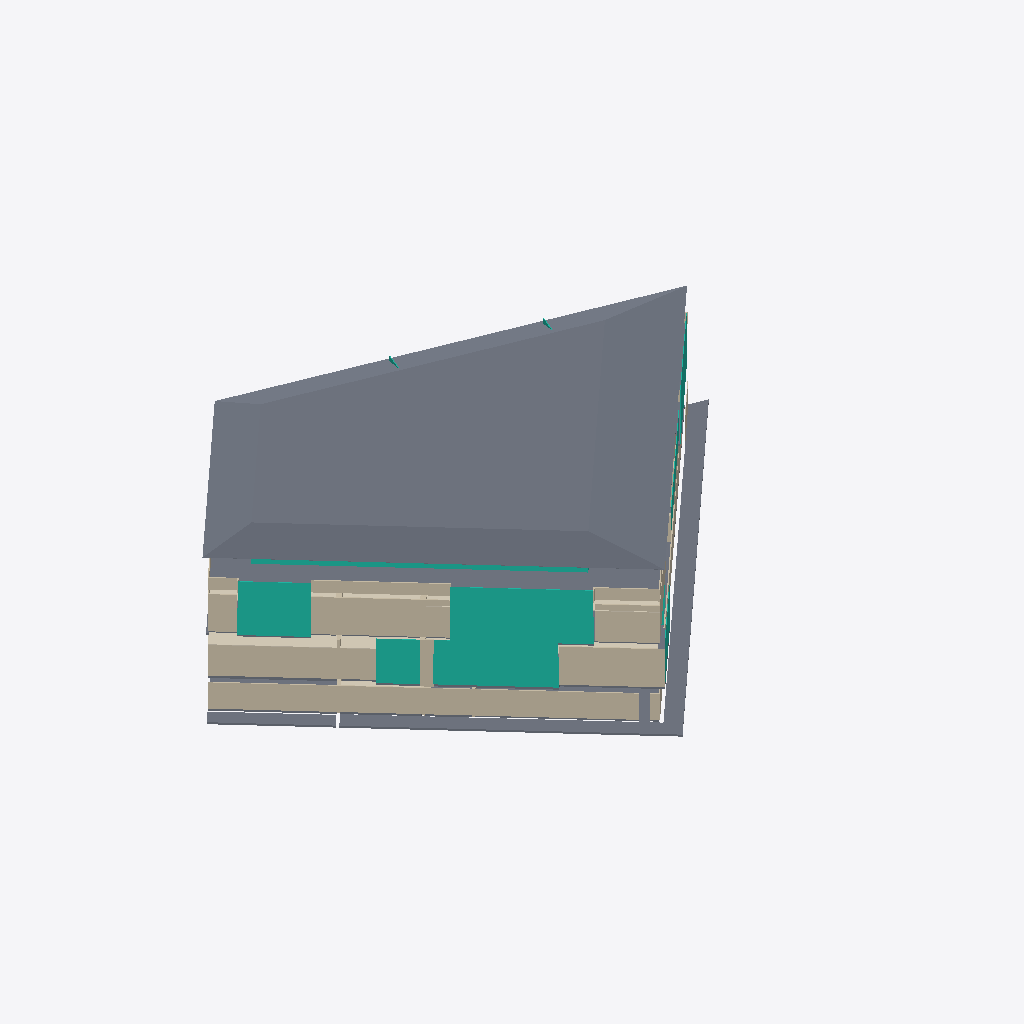
Isometric view of an IFC building model (IFC-SPF (STEP), schema IFC2X3, length unit millimetre), seen from the south-west, elements coloured by IFC class: 21 walls (beige), 20 slabs (grey), 16 curtain walls (teal), 7 coverings (cream).
Extent 61.9 m × 48.7 m × 16.6 m (x, y, z). Storeys (20): B1_pr at -3.54 m; B1_pf at -3.34 m; P0_ir at -0.69 m; P0_pr at -0.24 m; P0_pf at 0.00 m; P0_Controsoffitto at 3.10 m; P1_ir at 3.85 m; P1_pr at 4.30 m; P1_pf at 4.47 m; P1_FinestreArchitrave at 7.20 m; P1_Controsoffitto at 7.57 m; P2_ir at 8.22 m; P2_pr at 8.67 m; P2_pf at 8.88 m; P2_Parapetto at 9.88 m; P2_Controsoffitto at 11.98 m. Elements (410): 282 IfcWallStandardCase, 46 IfcCurtainWall, 43 IfcSlab, 20 IfcCovering, 8 IfcStair, 7 IfcWall, 4 IfcDoor.

HEADER;
FILE_DESCRIPTION(('ViewDefinition [CoordinationView_V2.0]','RevitIdentifiers [VersionGUID: f3dfec6f-85b2-435c-99ba-8342f3c811be, NumberOfSaves: 172]','CoordinateReference [CoordinateBase: Coordinate condivise, ProjectSite: Interno]'),'2;1');
FILE_NAME('Numero','2025-03-26T11:51:11+01:00',(''),(''),'ODA SDAI 24.6','Autodesk Revit 24.2.0.63 (ITA) - IFC 24.2.0.63','');
FILE_SCHEMA(('IFC2X3'));
ENDSEC;
DATA;
#102=IFCPROJECT('37F2mqtSbFWPEWpp8wvNig',#18,'Numero',$,$,'Nome','Stato',(#97),#94);
#190=IFCSITE('37F2mqtSbFWPEWpp8wvNie',#18,'Default',$,$,#189,$,$,.ELEMENT.,(41,47,59,999999),(12,35,59,999999),0.0,$,$);
#107=IFCBUILDING('37F2mqtSbFWPEWpp8wvNih',#18,'',$,$,#105,$,'',.ELEMENT.,$,$,#106);
#111=IFCBUILDINGSTOREY('2J59CjO6b3Uu6ztsSV1VZ4',#18,'B1_pr',$,'Livello:Estremità triangolo 1',#110,$,'B1_pr',.ELEMENT.,-3540.0000000000077);
#115=IFCBUILDINGSTOREY('2J59CjO6b3Uu6ztsSV1VZ5',#18,'B1_pf',$,'Livello:Estremità triangolo 1',#114,$,'B1_pf',.ELEMENT.,-3340.000000000009);
#119=IFCBUILDINGSTOREY('2J59CjO6b3Uu6ztsSV1VZE',#18,'P0_ir',$,'Livello:Estremità triangolo 1',#118,$,'P0_ir',.ELEMENT.,-689.9999999999999);
#123=IFCBUILDINGSTOREY('2J59CjO6b3Uu6ztsSV1VZO',#18,'P0_pr',$,'Livello:Estremità triangolo 1',#122,$,'P0_pr',.ELEMENT.,-239.99999999999991);
#126=IFCBUILDINGSTOREY('2J59CjO6b3Uu6ztsSV1VZP',#18,'P0_pf',$,'Livello:Estremità triangolo 1',#125,$,'P0_pf',.ELEMENT.,-8.662937E-12);
#130=IFCBUILDINGSTOREY('2J59CjO6b3Uu6ztsSV1VZ3',#18,'P0_Controsoffitto',$,'Livello:Estremità triangolo 1',#129,$,'P0_Controsoffitto',.ELEMENT.,3099.9999999999914);
#134=IFCBUILDINGSTOREY('2J59CjO6b3Uu6ztsSV1VZF',#18,'P1_ir',$,'Livello:Estremità triangolo 1',#133,$,'P1_ir',.ELEMENT.,3849.9999999999986);
#138=IFCBUILDINGSTOREY('2J59CjO6b3Uu6ztsSV1VZU',#18,'P1_pr',$,'Livello:Estremità triangolo 1',#137,$,'P1_pr',.ELEMENT.,4299.999999999999);
#142=IFCBUILDINGSTOREY('2J59CjO6b3Uu6ztsSV1VZV',#18,'P1_pf',$,'Livello:Estremità triangolo 1',#141,$,'P1_pf',.ELEMENT.,4469.999999999997);
#146=IFCBUILDINGSTOREY('2J59CjO6b3Uu6ztsSV1VZ2',#18,'P1_FinestreArchitrave',$,'Livello:Estremità triangolo 1',#145,$,'P1_FinestreArchitrave',.ELEMENT.,7195.099335423283);
#150=IFCBUILDINGSTOREY('2CNr927JX5khqisQl2uia$',#18,'P1_Controsoffitto',$,'Livello:Estremità triangolo 1',#149,$,'P1_Controsoffitto',.ELEMENT.,7569.999999999997);
#154=IFCBUILDINGSTOREY('2J59CjO6b3Uu6ztsSV1VZ9',#18,'P2_ir',$,'Livello:Estremità triangolo 1',#153,$,'P2_ir',.ELEMENT.,8220.000000000002);
#158=IFCBUILDINGSTOREY('2J59CjO6b3Uu6ztsSV1VZQ',#18,'P2_pr',$,'Livello:Estremità triangolo 1',#157,$,'P2_pr',.ELEMENT.,8670.000000000002);
#162=IFCBUILDINGSTOREY('2J59CjO6b3Uu6ztsSV1VZR',#18,'P2_pf',$,'Livello:Estremità triangolo 1',#161,$,'P2_pf',.ELEMENT.,8885.0);
#166=IFCBUILDINGSTOREY('2J59CjO6b3Uu6ztsSV1VZC',#18,'P2_Parapetto',$,'Livello:Estremità triangolo 1',#165,$,'P2_Parapetto',.ELEMENT.,9885.0);
#170=IFCBUILDINGSTOREY('2CNr927JX5khqisQl2uiay',#18,'P2_Controsoffitto',$,'Livello:Estremità triangolo 1',#169,$,'P2_Controsoffitto',.ELEMENT.,11985.000000000004);
#174=IFCBUILDINGSTOREY('2J59CjO6b3Uu6ztsSV1VZ1',#18,'PC_pr_Gronda',$,'Livello:Estremità triangolo 1',#173,$,'PC_pr_Gronda',.ELEMENT.,12085.000000000004);
#178=IFCBUILDINGSTOREY('2J59CjO6b3Uu6ztsSV1VZ0',#18,'PC_ir_Colmo',$,'Livello:Estremità triangolo 1',#177,$,'PC_ir_Colmo',.ELEMENT.,12885.100362897709);
#182=IFCBUILDINGSTOREY('2J59CjO6b3Uu6ztsSV1VZ6',#18,'PC_pr_Colmo',$,'Livello:Estremità triangolo 1',#181,$,'PC_pr_Colmo',.ELEMENT.,12995.100362897709);
#186=IFCBUILDINGSTOREY('2J59CjO6b3Uu6ztsSV1VZ7',#18,'PC_pf',$,'Livello:Estremità triangolo 1',#185,$,'PC_pf',.ELEMENT.,13245.100362897709);
#33094=IFCSLAB('1ya0bxavvCVBuGi5Pjb28u',#18,'Pavimento:AR_Copertura:10392693',$,'Pavimento:AR_Copertura',#33081,#33093,'10392693',.FLOOR.);
#32899=IFCSLAB('1ya0bxavvCVBuGi5Pjb289',#18,'Pavimento:AR_Copertura:10392644',$,'Pavimento:AR_Copertura',#32897,$,'10392644',.NOTDEFINED.);
#23560=IFCWALLSTANDARDCASE('2mNHgIz5H2CR9EdA0u$3hk',#18,'Muro di base:AR_Muri_strato 10cm:10355575',$,'Muro di base:AR_Muri_strato 10cm',#23548,#23559,'10355575');
#1235=IFCSLAB('0b9TC2O_12DwVHNry6QtuF',#18,'Pavimento:AR_Pavimeto_Interrato_Tipo 2_200:10246696',$,'Pavimento:AR_Pavimeto_Interrato_Tipo 2_200',#1220,#1234,'10246696',.FLOOR.);
#764=IFCSLAB('1tFXeFbfn9GhIJlf_k4T33',#18,'Pavimento:AR_Pavimenti_Marmo esterno_215:10244367',$,'Pavimento:AR_Pavimenti_Marmo esterno_215',#739,#763,'10244367',.FLOOR.);
#24128=IFCWALLSTANDARDCASE('2mNHgIz5H2CR9EdA0u$2qb',#18,'Muro di base:AR_Muri_strato 10cm:10359996',$,'Muro di base:AR_Muri_strato 10cm',#24116,#24127,'10359996');
#23705=IFCWALLSTANDARDCASE('2mNHgIz5H2CR9EdA0u$36n',#18,'Muro di base:AR_Muri_strato 10cm:10356776',$,'Muro di base:AR_Muri_strato 10cm',#23693,#23704,'10356776');
#23682=IFCWALLSTANDARDCASE('2mNHgIz5H2CR9EdA0u$3wD',#18,'Muro di base:AR_Muri_strato 10cm:10356500',$,'Muro di base:AR_Muri_strato 10cm',#23670,#23681,'10356500');
#3987=IFCCURTAINWALL('2jTSRM2Hf9Mg5INHQUi9OU',#18,'Facciata continua:Facciata continua 1,46m:10289060',$,'Facciata continua:Facciata continua 1,46m',#3986,$,'10289060');
#3662=IFCCURTAINWALL('3ABZUm_c564hykE9a_WtNQ',#18,'Facciata continua:Facciata continua 1,46m:10288066',$,'Facciata continua:Facciata continua 1,46m',#3661,$,'10288066');
#5933=IFCCURTAINWALL('2138elkJ55WhhsvhjJtq$X',#18,'Facciata continua:Facciata continua Micropallinato 1,46m:10301703',$,'Facciata continua:Facciata continua Micropallinato 1,46m',#5932,$,'10301703');
#24105=IFCWALLSTANDARDCASE('2mNHgIz5H2CR9EdA0u$2fl',#18,'Muro di base:AR_Muri_strato 10cm:10359798',$,'Muro di base:AR_Muri_strato 10cm',#24093,#24104,'10359798');
#6096=IFCCURTAINWALL('2138elkJ55WhhsvhjJtqyJ',#18,'Facciata continua:Facciata continua 1,46m:10301941',$,'Facciata continua:Facciata continua 1,46m',#6095,$,'10301941');
#6189=IFCCURTAINWALL('2138elkJ55WhhsvhjJtqnQ',#18,'Facciata continua:Facciata continua Micropallinato 1,46m:10302140',$,'Facciata continua:Facciata continua Micropallinato 1,46m',#6188,$,'10302140');
#22866=IFCCURTAINWALL('17kcSCvbb8gA2DetmDuyqW',#18,'Facciata continua:Facciata continua_50 acciaio:10349225',$,'Facciata continua:Facciata continua_50 acciaio',#22865,$,'10349225');
#33442=IFCWALLSTANDARDCASE('1azi$zO99Bwhp0gYBMzbZA',#18,'Muro di base:AR_Muri_strato 10cm:10397654',$,'Muro di base:AR_Muri_strato 10cm',#33430,#33441,'10397654');
#3825=IFCCURTAINWALL('2jTSRM2Hf9Mg5INHQUi9Sf',#18,'Facciata continua:Facciata continua Micropallinato 1,46m:10288787',$,'Facciata continua:Facciata continua Micropallinato 1,46m',#3824,$,'10288787');
#1210=IFCSLAB('0b9TC2O_12DwVHNry6Qttl',#18,'Pavimento:AR_Pavimeto_Interrato_Tipo 2_200:10246600',$,'Pavimento:AR_Pavimeto_Interrato_Tipo 2_200',#1200,#1209,'10246600',.FLOOR.);
#21954=IFCCURTAINWALL('1K53bTIJP45RfnLQMso$2Q',#18,'Facciata continua:Facciata continua_80:10342494',$,'Facciata continua:Facciata continua_80',#21953,$,'10342494');
#23123=IFCCOVERING('2sn4HVpW9CL9uJ8MNhvhHC',#18,'Controsoffitto composto:Griglia 50+10 mm:10351529',$,'Controsoffitto composto:Griglia 50+10 mm',#23107,#23122,'10351529',.CEILING.);
#23879=IFCWALLSTANDARDCASE('2mNHgIz5H2CR9EdA0u$3U2',#18,'Muro di base:AR_Muri_strato 10cm:10358299',$,'Muro di base:AR_Muri_strato 10cm',#23867,#23878,'10358299');
#1266=IFCSLAB('0b9TC2O_12DwVHNry6Qtxt',#18,'Pavimento:AR_Pavimeto_Interrato_Tipo 2_200:10246864',$,'Pavimento:AR_Pavimeto_Interrato_Tipo 2_200',#1245,#1265,'10246864',.FLOOR.);
#33142=IFCWALLSTANDARDCASE('2F$q0GF_D5PQ_vXHUbbd18',#18,'Muro di base:AR_Muri_strato 10cm:10396043',$,'Muro di base:AR_Muri_strato 10cm',#33130,#33141,'10396043');
#1190=IFCSLAB('0b9TC2O_12DwVHNry6Qtqo',#18,'Pavimento:AR_Pavimeto_Interrato_Tipo 2_200:10246421',$,'Pavimento:AR_Pavimeto_Interrato_Tipo 2_200',#1173,#1189,'10246421',.FLOOR.);
#1773=IFCWALLSTANDARDCASE('0EL_69Hx110xC2mbOP1lIC',#18,'Muro di base:AR_Muri_strato 19cm:10259566',$,'Muro di base:AR_Muri_strato 19cm',#1761,#1772,'10259566');
#382=IFCSLAB('2vpJx8oav9KRxnQyN92wp2',#18,'Pavimento:AR_Pavimenti_Cem_Microcemento_240:10241687',$,'Pavimento:AR_Pavimenti_Cem_Microcemento_240',#341,#381,'10241687',.FLOOR.);
#23514=IFCWALLSTANDARDCASE('2mNHgIz5H2CR9EdA0u$3i$',#18,'Muro di base:AR_Muri_strato 10cm:10355366',$,'Muro di base:AR_Muri_strato 10cm',#23497,#23513,'10355366');
#23139=IFCCOVERING('2sn4HVpW9CL9uJ8MNhvhEc',#18,'Controsoffitto composto:Griglia 50+10 mm:10351683',$,'Controsoffitto composto:Griglia 50+10 mm',#23130,#23138,'10351683',.CEILING.);
#23305=IFCCOVERING('2CNr927JX5khqisQl2uib7',#18,'Controsoffitto composto:Griglia 50+10 mm:10352629',$,'Controsoffitto composto:Griglia 50+10 mm',#23287,#23304,'10352629',.CEILING.);
#23162=IFCCOVERING('2sn4HVpW9CL9uJ8MNhvhEH',#18,'Controsoffitto composto:Griglia 50+10 mm:10351732',$,'Controsoffitto composto:Griglia 50+10 mm',#23146,#23161,'10351732',.CEILING.);
#33313=IFCWALLSTANDARDCASE('2F$q0GF_D5PQ_vXHUbbdHM',#18,'Muro di base:AR_Muri_strato 10cm:10397077',$,'Muro di base:AR_Muri_strato 10cm',#33301,#33312,'10397077');
#291=IFCSLAB('2vpJx8oav9KRxnQyN92w_o',#18,'Pavimento:AR_Pavimenti_Cem_Microcemento_240:10241511',$,'Pavimento:AR_Pavimenti_Cem_Microcemento_240',#273,#290,'10241511',.FLOOR.);
#23280=IFCCOVERING('2CNr927JX5khqisQl2uibp',#18,'Controsoffitto composto:Griglia 50+10 mm:10352577',$,'Controsoffitto composto:Griglia 50+10 mm',#23271,#23279,'10352577',.CEILING.);
#12072=IFCCURTAINWALL('2QJZhZrDzDx80xyOvaFNgN',#18,'Facciata continua:Facciata continua Micropallinato 1,46m:10306882',$,'Facciata continua:Facciata continua Micropallinato 1,46m',#12071,$,'10306882');
#23537=IFCWALLSTANDARDCASE('2mNHgIz5H2CR9EdA0u$3jz',#18,'Muro di base:AR_Muri_strato 10cm:10355428',$,'Muro di base:AR_Muri_strato 10cm',#23525,#23536,'10355428');
#11937=IFCCURTAINWALL('1d8EMJDmr7H9mAfqesEUbx',#18,'Facciata continua:Facciata continua Micropallinato 1,46m:10305960',$,'Facciata continua:Facciata continua Micropallinato 1,46m',#11936,$,'10305960');
#24082=IFCWALLSTANDARDCASE('2mNHgIz5H2CR9EdA0u$2e1',#18,'Muro di base:AR_Muri_strato 10cm:10359704',$,'Muro di base:AR_Muri_strato 10cm',#24070,#24081,'10359704');
#23489=IFCCOVERING('2mNHgIz5H2CR9EdA0u$3Xi',#18,'Controsoffitto composto:Griglia 50+10 mm:10355189',$,'Controsoffitto composto:Griglia 50+10 mm',#23480,#23488,'10355189',.CEILING.);
#23264=IFCCOVERING('2CNr927JX5khqisQl2uicB',#18,'Controsoffitto composto:Griglia 50+10 mm:10352441',$,'Controsoffitto composto:Griglia 50+10 mm',#23250,#23263,'10352441',.CEILING.);
#6494=IFCCURTAINWALL('1d8EMJDmr7H9mAfqesEP8F',#18,'Facciata continua:Facciata continua 1,44m:10304220',$,'Facciata continua:Facciata continua 1,44m',#6493,$,'10304220');
#591=IFCSLAB('1tFXeFbfn9GhIJlf_k4S_2',#18,'Pavimento:AR_Pavimenti_Cem_Microcemento_170:10243662',$,'Pavimento:AR_Pavimenti_Cem_Microcemento_170',#560,#590,'10243662',.FLOOR.);
#1299=IFCSLAB('0b9TC2O_12DwVHNry6Qt_R',#18,'Pavimento:AR_Pavimeto_Interrato_Tipo 2_200:10247100',$,'Pavimento:AR_Pavimeto_Interrato_Tipo 2_200',#1276,#1298,'10247100',.FLOOR.);
#1074=IFCSLAB('0b9TC2O_12DwVHNry6QtDV',#18,'Pavimento:AR_Pavimeto_Interrato_Tipo 1_200:10246008',$,'Pavimento:AR_Pavimeto_Interrato_Tipo 1_200',#1049,#1073,'10246008',.FLOOR.);
#511=IFCSLAB('2vpJx8oav9KRxnQyN92wVq',#18,'Pavimento:AR_Pavimenti_Cem_Microcemento_170:10243489',$,'Pavimento:AR_Pavimenti_Cem_Microcemento_170',#488,#510,'10243489',.FLOOR.);
#6281=IFCCURTAINWALL('1d8EMJDmr7H9mAfqesEP_3',#18,'Facciata continua:Facciata continua 1,46m:10303312',$,'Facciata continua:Facciata continua 1,46m',#6280,$,'10303312');
#1338=IFCSLAB('0b9TC2O_12DwVHNry6QtZ$',#18,'Pavimento:AR_Pavimeto_Interrato_Tipo 2_200:10247384',$,'Pavimento:AR_Pavimeto_Interrato_Tipo 2_200',#1309,#1337,'10247384',.FLOOR.);
#331=IFCSLAB('2vpJx8oav9KRxnQyN92wmp',#18,'Pavimento:AR_Pavimenti_Cem_Microcemento_240:10241638',$,'Pavimento:AR_Pavimenti_Cem_Microcemento_240',#316,#330,'10241638',.FLOOR.);
#2835=IFCWALLSTANDARDCASE('0D7OaftU1DJhvTkm$dYrof',#18,'Muro di base:AR_Muri_strato 5cm:10275706',$,'Muro di base:AR_Muri_strato 5cm',#2823,#2834,'10275706');
#6387=IFCCURTAINWALL('1d8EMJDmr7H9mAfqesEP2X',#18,'Facciata continua:Facciata continua Micropallinato 1,46m:10303602',$,'Facciata continua:Facciata continua Micropallinato 1,46m',#6386,$,'10303602');
#704=IFCSLAB('1tFXeFbfn9GhIJlf_k4T7a',#18,'Pavimento:AR_Pavimenti_Cem_Microcemento_170:10244136',$,'Pavimento:AR_Pavimenti_Cem_Microcemento_170',#679,#703,'10244136',.FLOOR.);
#2648=IFCWALLSTANDARDCASE('0D7OaftU1DJhvTkm$dYotc',#18,'Muro di base:AR_Muri_strato 30cm:10271285',$,'Muro di base:AR_Muri_strato 30cm',#2631,#2647,'10271285');
#805=IFCSLAB('1tFXeFbfn9GhIJlf_k4T1V',#18,'Pavimento:AR_Pavimenti_Marmo esterno_215:10244499',$,'Pavimento:AR_Pavimenti_Marmo esterno_215',#782,#804,'10244499',.FLOOR.);
#23829=IFCWALLSTANDARDCASE('2mNHgIz5H2CR9EdA0u$3NK',#18,'Muro di base:AR_Muri_strato 10cm:10357837',$,'Muro di base:AR_Muri_strato 10cm',#23813,#23828,'10357837');
#550=IFCSLAB('1tFXeFbfn9GhIJlf_k4Smj',#18,'Pavimento:AR_Pavimenti_Cem_Microcemento_170:10243553',$,'Pavimento:AR_Pavimenti_Cem_Microcemento_170',#533,#549,'10243553',.FLOOR.);
#33290=IFCWALLSTANDARDCASE('2F$q0GF_D5PQ_vXHUbbdJy',#18,'Muro di base:AR_Muri_strato 10cm:10396991',$,'Muro di base:AR_Muri_strato 10cm',#33274,#33289,'10396991');
#1648=IFCWALLSTANDARDCASE('0EL_69Hx110xC2mbOP1lAH',#18,'Muro di base:AR_Muri_strato 30cm:10259059',$,'Muro di base:AR_Muri_strato 30cm',#1636,#1647,'10259059');
#33165=IFCWALLSTANDARDCASE('2F$q0GF_D5PQ_vXHUbbdFW',#18,'Muro di base:AR_Muri_strato 10cm:10396195',$,'Muro di base:AR_Muri_strato 10cm',#33153,#33164,'10396195');
#15138=IFCCURTAINWALL('3IqJwy6c107QY5C8Nt6pSk',#18,'Facciata continua:Facciata continua_80:10327492',$,'Facciata continua:Facciata continua_80',#15137,$,'10327492');
#23856=IFCWALLSTANDARDCASE('2mNHgIz5H2CR9EdA0u$3KA',#18,'Muro di base:AR_Muri_strato 10cm:10357907',$,'Muro di base:AR_Muri_strato 10cm',#23841,#23855,'10357907');
#22580=IFCCURTAINWALL('0FPNP6H1n7re$Bfp6KX7zN',#18,'Facciata continua:Facciata continua_80:10343867',$,'Facciata continua:Facciata continua_80',#22579,$,'10343867');
#22681=IFCCURTAINWALL('0FPNP6H1n7re$Bfp6KX7oA',#18,'Facciata continua:Facciata continua_80:10344038',$,'Facciata continua:Facciata continua_80',#22680,$,'10344038');
#232=IFCSLAB('2vpJx8oav9KRxnQyN92wwl',#18,'Pavimento:AR_Pavimenti_Marmo_240:10241274',$,'Pavimento:AR_Pavimenti_Marmo_240',#192,#231,'10241274',.FLOOR.);
#1443=IFCSLAB('0b9TC2O_12DwVHNry6QqSk',#18,'Pavimento:AR_Pavimeto_Interrato_Tipo 2_200:10248969',$,'Pavimento:AR_Pavimeto_Interrato_Tipo 2_200',#1426,#1442,'10248969',.FLOOR.);
#33119=IFCWALLSTANDARDCASE('2F$q0GF_D5PQ_vXHUbbd2S',#18,'Muro di base:AR_Muri_strato 10cm:10395999',$,'Muro di base:AR_Muri_strato 10cm',#33107,#33118,'10395999');
ENDSEC;
